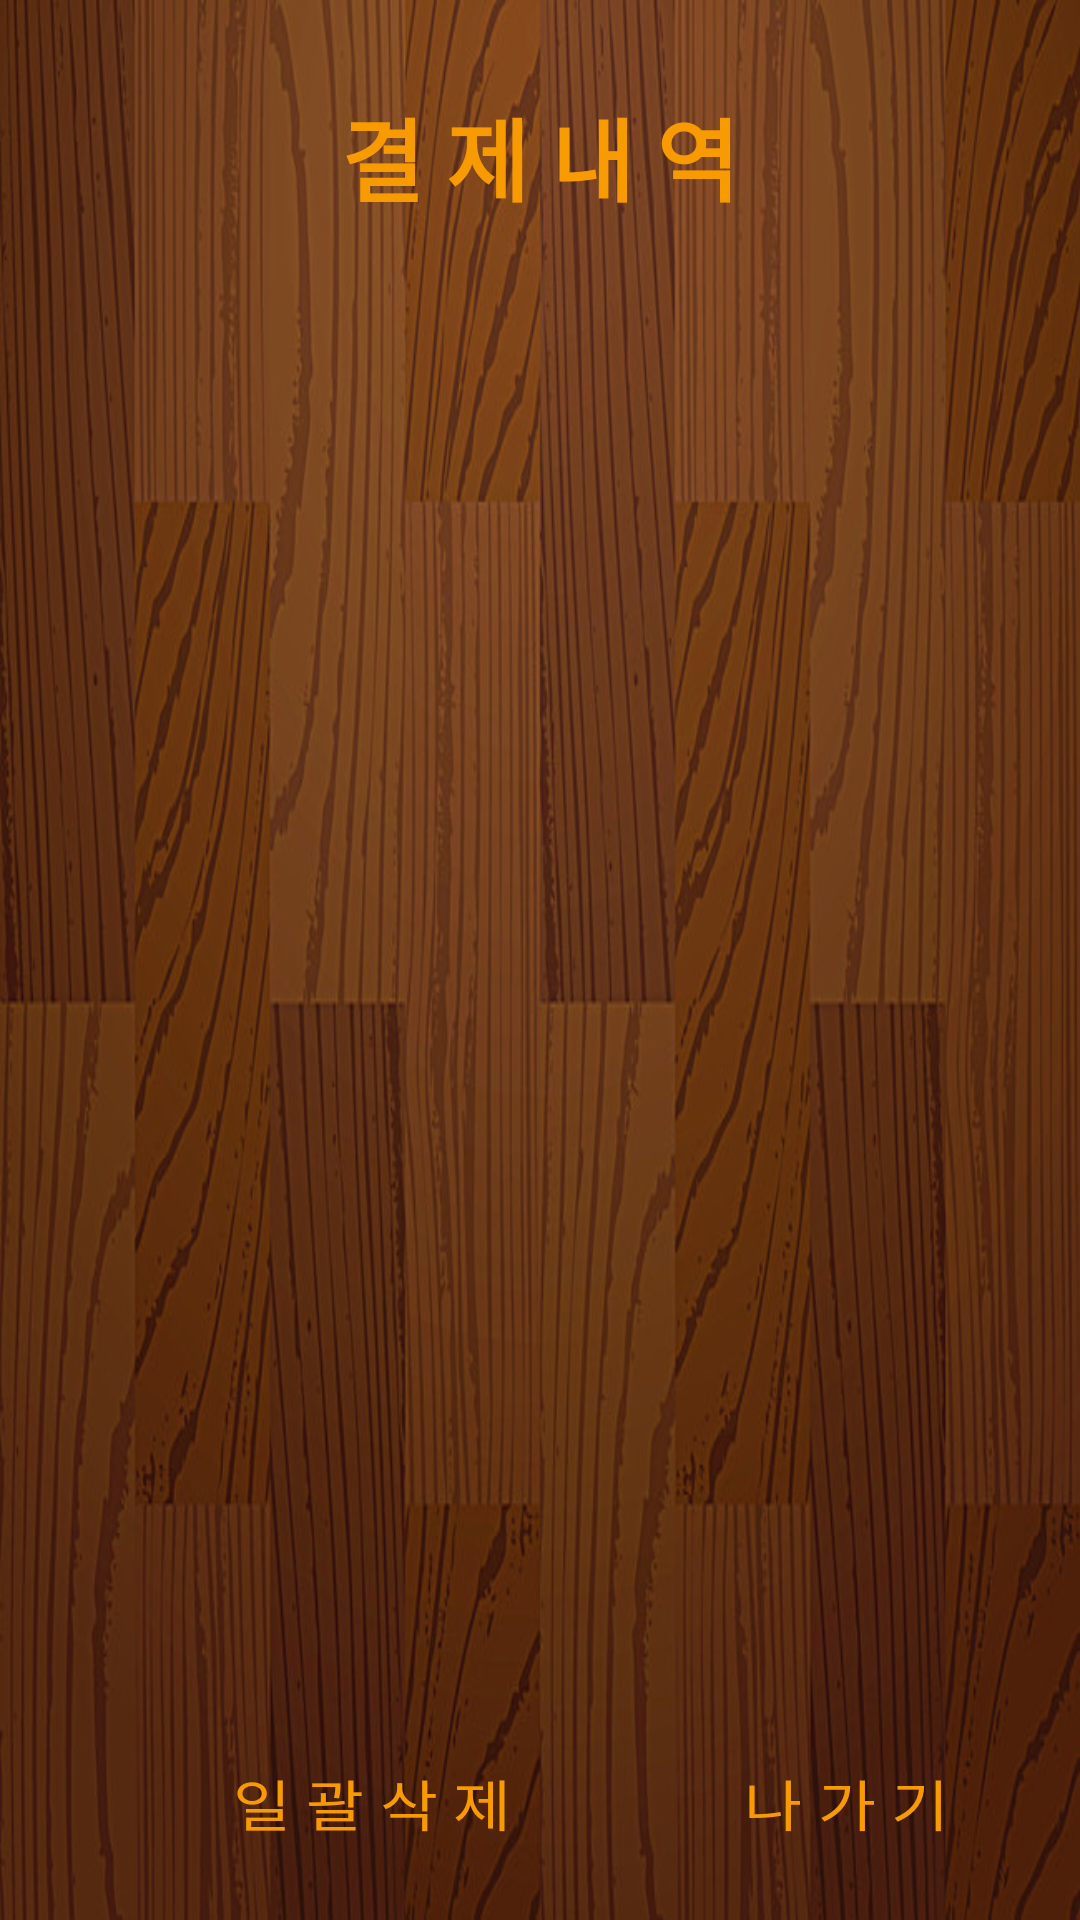

Write the Android layout XML for this screen, with the resource values it uses.
<!-- AndroidManifest.xml: application theme AppTheme -->
<!-- res/layout/activity_stack_result.xml -->
<?xml version="1.0" encoding="utf-8"?>
<RelativeLayout xmlns:android="http://schemas.android.com/apk/res/android"
    xmlns:app="http://schemas.android.com/apk/res-auto"
    xmlns:tools="http://schemas.android.com/tools"
    android:layout_width="match_parent"
    android:layout_height="match_parent"
    tools:context=".StackResult"
    android:background="@drawable/backgroundmain"
    android:id="@+id/rellaout">

    <TextView
        android:layout_width="wrap_content"
        android:layout_height="wrap_content"
        android:id="@+id/stack_title"
        android:layout_centerHorizontal="true"
        android:text="결 제 내 역"
        android:layout_marginTop="30dp"
        android:textColor="#f89b00"
        android:textSize="30dp"
        app:fontFamily="sans-serif-black"/>


    <ScrollView
        android:id="@+id/scroll"
        android:layout_width="match_parent"
        android:layout_height="match_parent"
        android:layout_marginTop="90dp"
        android:layout_marginBottom="70dp">

        <LinearLayout
            android:id="@+id/stacklayout"
            android:layout_width="match_parent"
            android:layout_height="wrap_content"
            android:orientation="vertical">

        </LinearLayout>

    </ScrollView>

    <LinearLayout
        android:layout_width="match_parent"
        android:layout_height="wrap_content"
        android:layout_alignParentBottom="true"
        android:id="@+id/btnlayout"
        android:layout_alignBottom="@id/scroll">


        <Button
            android:layout_width="wrap_content"
            android:layout_height="wrap_content"
            android:id="@+id/deletestackbtn"
            android:text="일 괄 삭 제"
            android:scaleX="1.5"
            android:scaleY="1.3"
            android:layout_marginLeft="80dp"
            android:textColor="#f89b00"
            android:background="#00ff0000"
            android:layout_marginBottom="15dp"/>

        <Button
            android:layout_width="wrap_content"
            android:layout_height="wrap_content"
            android:id="@+id/outstackbtn"
            android:layout_toRightOf="@id/deletestackbtn"
            android:text="나 가 기"
            android:scaleX="1.5"
            android:scaleY="1.3"
            android:layout_marginLeft="70dp"
            android:textColor="#f89b00"
            android:background="#00ff0000"
            android:layout_marginBottom="15dp"/>
    </LinearLayout>


</RelativeLayout>
<!-- resources referenced by this layout -->
<resources>
  <!-- drawable backgroundmain: jpg bitmap (drawable, 117212 bytes) -->
  <style name="AppTheme" parent="Theme.AppCompat.NoActionBar">
          
          <item name="colorPrimary">@color/colorPrimary</item>
          <item name="colorPrimaryDark">@color/colorPrimaryDark</item>
          <item name="colorAccent">#ffffff</item>
      </style>
  <!-- not gathered from this repository: default colours our renderer supplied (Android Studio template values) -->
  <color name="colorPrimary">#FF6200EE</color>
  <color name="colorPrimaryDark">#FF3700B3</color>
</resources>
